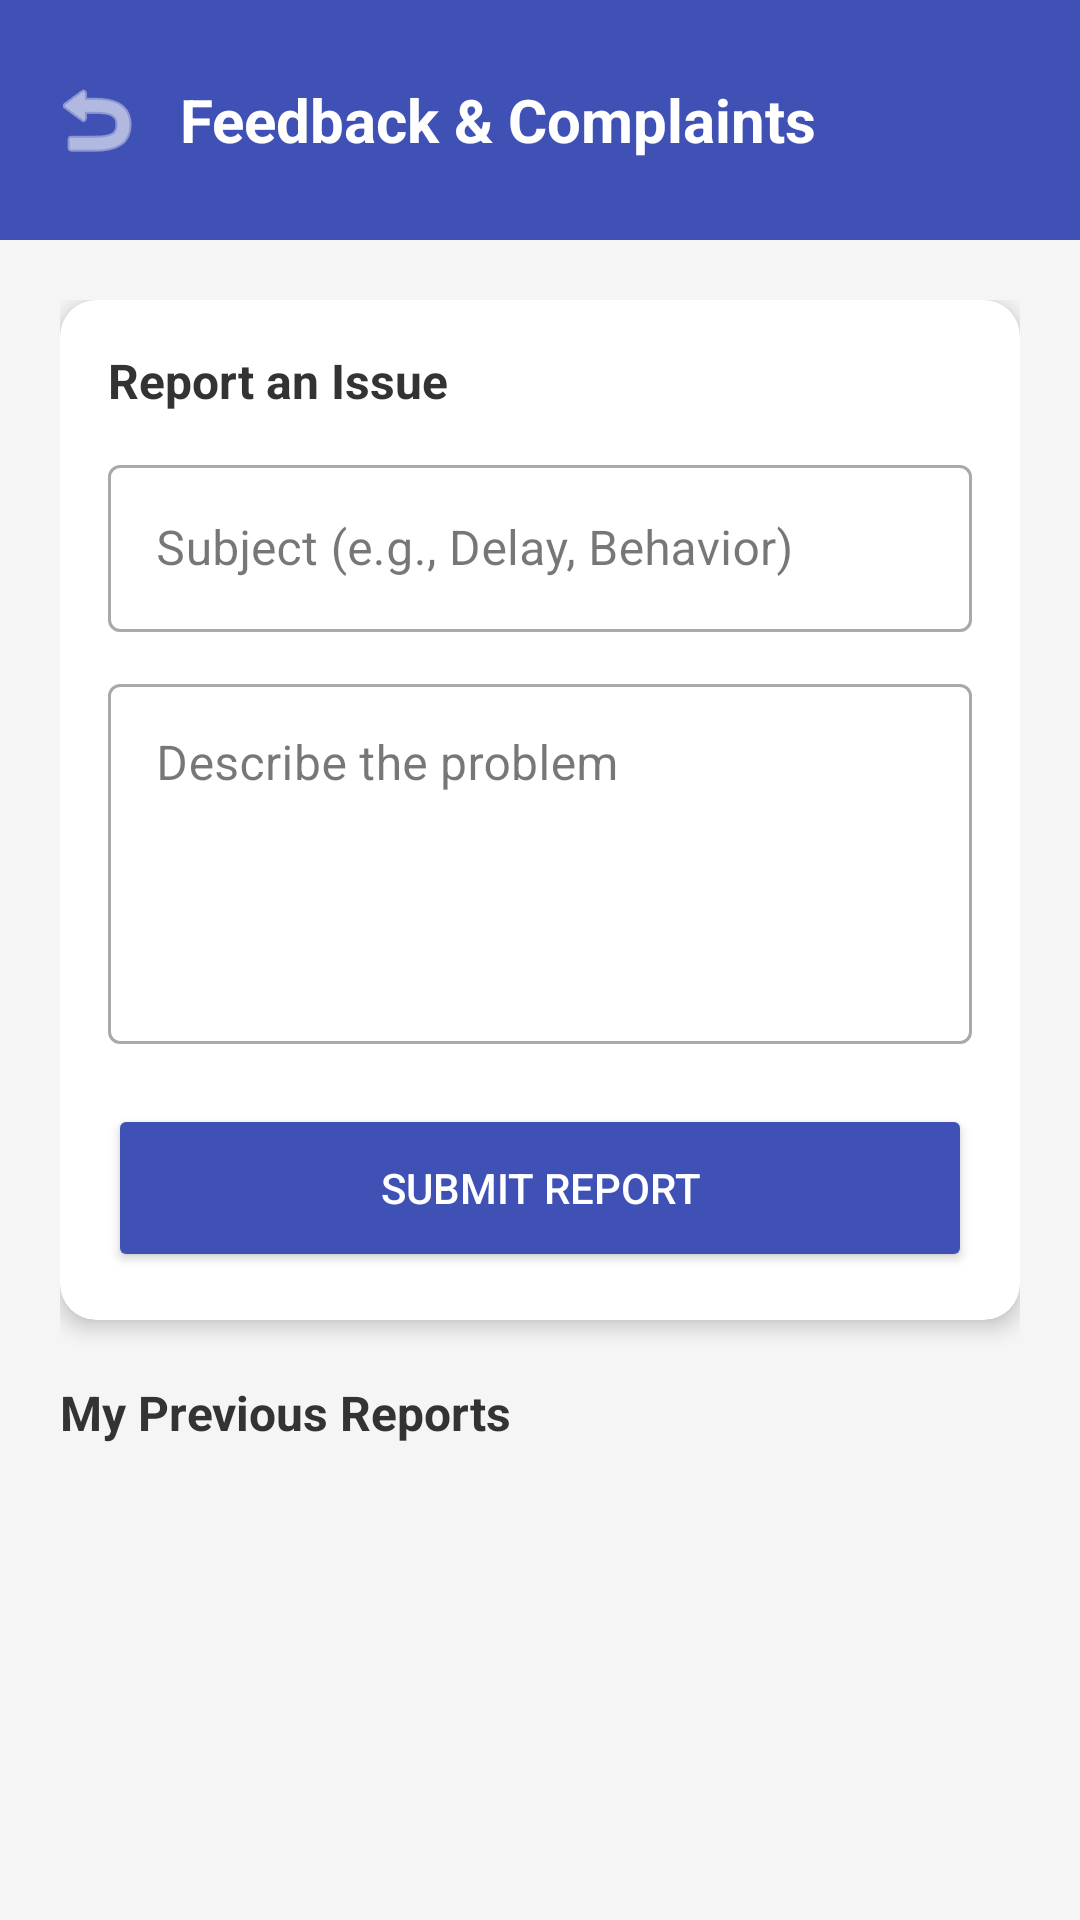

Write the Android layout XML for this screen, with the resource values it uses.
<!-- AndroidManifest.xml: application theme Theme.TransportTrackingSystem -->
<!-- res/layout/activity_complaint.xml -->
<?xml version="1.0" encoding="utf-8"?>
<LinearLayout xmlns:android="http://schemas.android.com/apk/res/android"
    xmlns:app="http://schemas.android.com/apk/res-auto"
    android:layout_width="match_parent"
    android:layout_height="match_parent"
    android:orientation="vertical"
    android:background="#F5F5F5">

    <RelativeLayout
        android:layout_width="match_parent"
        android:layout_height="80dp"
        android:background="#3F51B5"
        android:padding="16dp">
        <ImageView
            android:id="@+id/btnBackComplaint"
            android:layout_width="32dp"
            android:layout_height="32dp"
            android:src="@android:drawable/ic_menu_revert"
            app:tint="#FFFFFF"
            android:layout_centerVertical="true"/>
        <TextView
            android:layout_width="wrap_content"
            android:layout_height="wrap_content"
            android:text="Feedback &amp; Complaints"
            android:textColor="#FFFFFF"
            android:textSize="20sp"
            android:textStyle="bold"
            android:layout_marginStart="12dp"
            android:layout_toEndOf="@id/btnBackComplaint"
            android:layout_centerVertical="true"/>
    </RelativeLayout>

    <androidx.core.widget.NestedScrollView
        android:layout_width="match_parent"
        android:layout_height="0dp"
        android:layout_weight="1"
        android:fillViewport="true">
        
        <LinearLayout
            android:layout_width="match_parent"
            android:layout_height="wrap_content"
            android:orientation="vertical"
            android:padding="20dp">

            <androidx.cardview.widget.CardView
                android:layout_width="match_parent"
                android:layout_height="wrap_content"
                app:cardCornerRadius="12dp"
                app:cardElevation="4dp"
                android:layout_marginBottom="20dp">
                
                <LinearLayout
                    android:layout_width="match_parent"
                    android:layout_height="wrap_content"
                    android:orientation="vertical"
                    android:padding="16dp">

                    <TextView
                        android:layout_width="wrap_content"
                        android:layout_height="wrap_content"
                        android:text="Report an Issue"
                        android:textColor="#333333"
                        android:textStyle="bold"
                        android:textSize="16sp"
                        android:layout_marginBottom="12dp"/>

                    <com.google.android.material.textfield.TextInputLayout
                        style="@style/Widget.MaterialComponents.TextInputLayout.OutlinedBox"
                        android:layout_width="match_parent"
                        android:layout_height="wrap_content"
                        android:hint="Subject (e.g., Delay, Behavior)"
                        android:layout_marginBottom="12dp">
                        <com.google.android.material.textfield.TextInputEditText
                            android:id="@+id/etComplaintSubject"
                            android:layout_width="match_parent"
                            android:layout_height="wrap_content" />
                    </com.google.android.material.textfield.TextInputLayout>

                    <com.google.android.material.textfield.TextInputLayout
                        style="@style/Widget.MaterialComponents.TextInputLayout.OutlinedBox"
                        android:layout_width="match_parent"
                        android:layout_height="wrap_content"
                        android:hint="Describe the problem"
                        android:layout_marginBottom="20dp">
                        <com.google.android.material.textfield.TextInputEditText
                            android:id="@+id/etComplaintMessage"
                            android:layout_width="match_parent"
                            android:layout_height="120dp"
                            android:gravity="top"
                            android:inputType="textMultiLine" />
                    </com.google.android.material.textfield.TextInputLayout>

                    <Button
                        android:id="@+id/btnSubmitComplaint"
                        android:layout_width="match_parent"
                        android:layout_height="56dp"
                        android:text="Submit Report"
                        android:backgroundTint="#3F51B5"
                        android:textColor="#FFFFFF" />
                </LinearLayout>
            </androidx.cardview.widget.CardView>

            <RelativeLayout
                android:layout_width="match_parent"
                android:layout_height="wrap_content"
                android:layout_marginBottom="12dp">
                
                <TextView
                    android:layout_width="wrap_content"
                    android:layout_height="wrap_content"
                    android:text="My Previous Reports"
                    android:textColor="#333333"
                    android:textStyle="bold"
                    android:textSize="16sp"
                    android:layout_centerVertical="true"/>
                    
                <TextView
                    android:id="@+id/tvViewAllComplaints"
                    android:layout_width="wrap_content"
                    android:layout_height="wrap_content"
                    android:text="View All"
                    android:textColor="#3F51B5"
                    android:textStyle="bold"
                    android:textSize="12sp"
                    android:layout_alignParentEnd="true"
                    android:layout_centerVertical="true"
                    android:paddingVertical="4dp"
                    android:paddingHorizontal="8dp"
                    android:background="?attr/selectableItemBackground"
                    android:visibility="gone"/>
            </RelativeLayout>

            <androidx.recyclerview.widget.RecyclerView
                android:id="@+id/rvUserComplaints"
                android:layout_width="match_parent"
                android:layout_height="wrap_content"
                android:nestedScrollingEnabled="false" />

            

        </LinearLayout>
    </androidx.core.widget.NestedScrollView>
</LinearLayout>
<!-- resources referenced by this layout -->
<resources>
  <style name="Theme.TransportTrackingSystem" parent="Base.Theme.TransportTrackingSystem" />
  <style name="Base.Theme.TransportTrackingSystem" parent="Theme.Material3.DayNight.NoActionBar">
          
          
      </style>
</resources>
